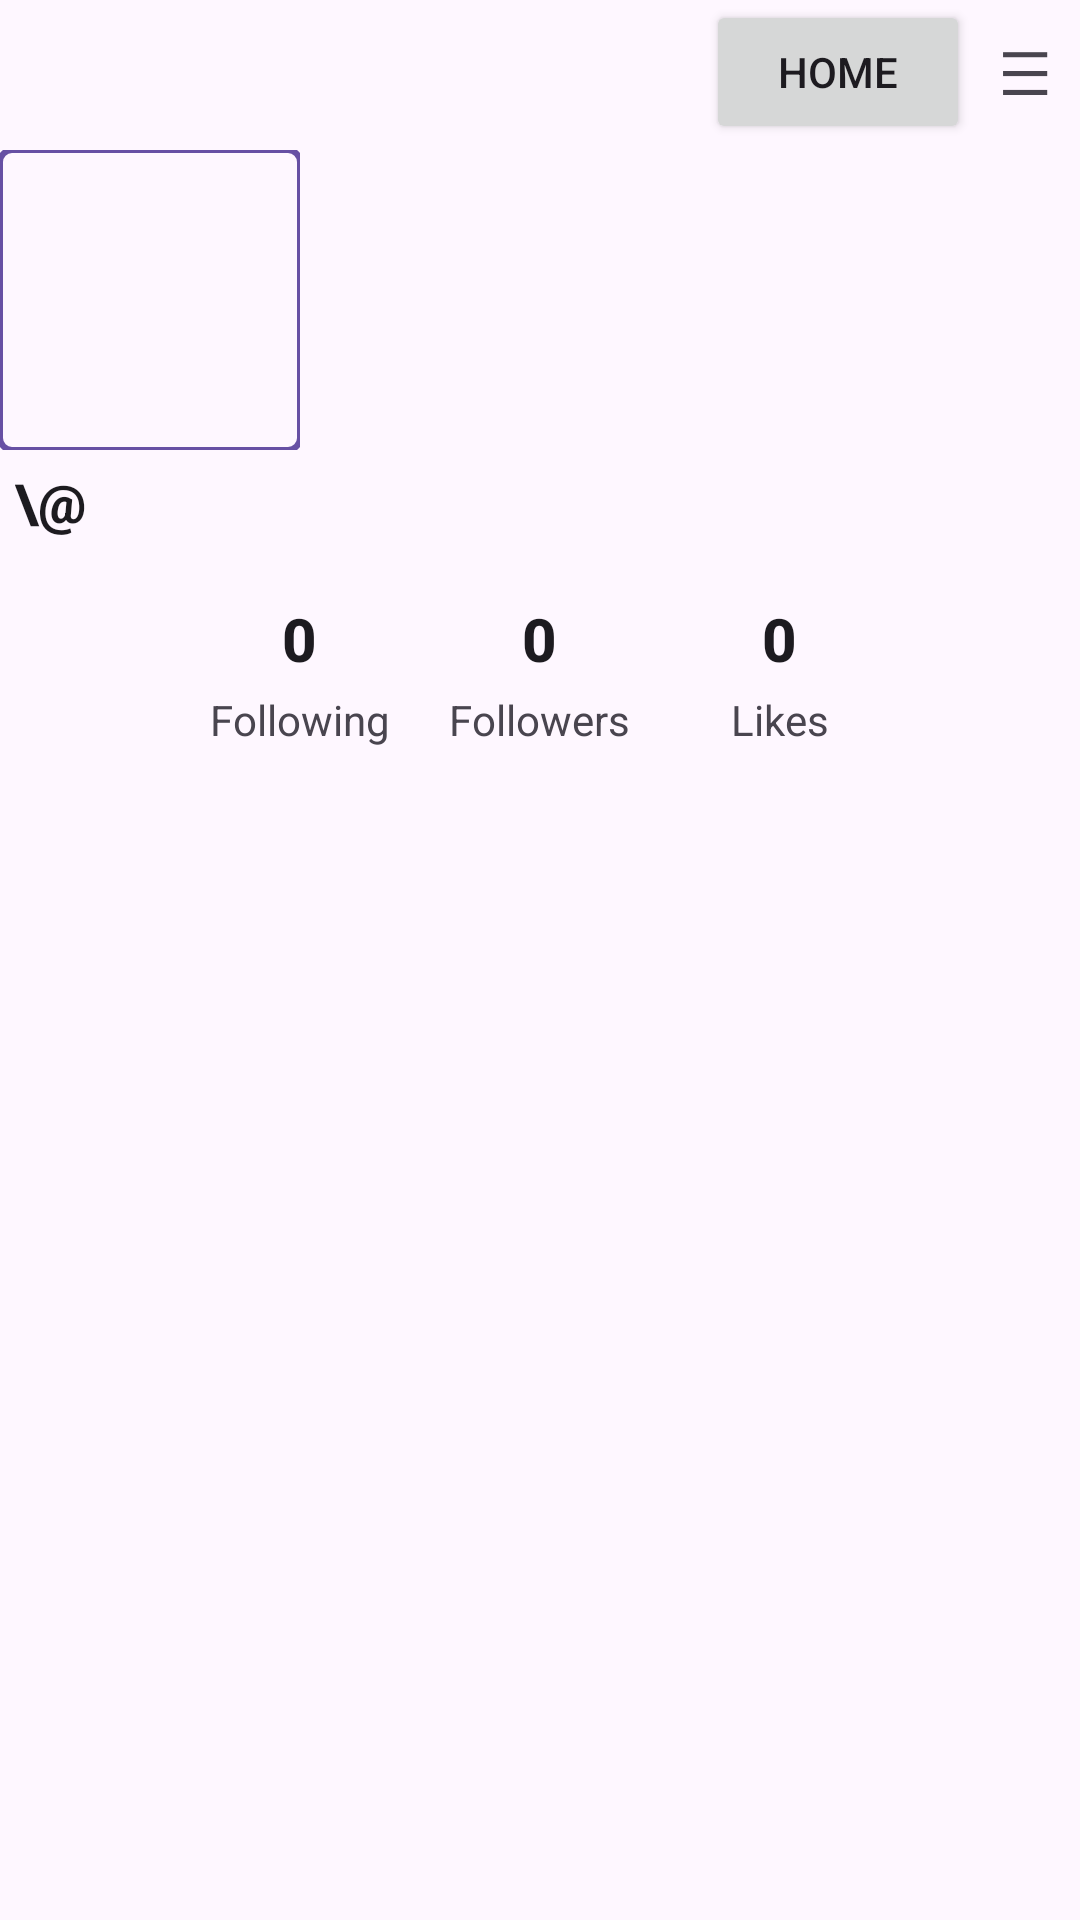

Android layout source for this screen:
<!-- AndroidManifest.xml: application theme Theme.TikTokCloneProject -->
<!-- res/layout/activity_follow.xml -->
<?xml version="1.0" encoding="utf-8"?>
<LinearLayout xmlns:android="http://schemas.android.com/apk/res/android"
    xmlns:app="http://schemas.android.com/apk/res-auto"
    xmlns:tools="http://schemas.android.com/tools"
    android:layout_width="match_parent"
    android:layout_height="match_parent"
    android:orientation="vertical"
    tools:context=".activity.ProfileActivity">
    <LinearLayout
        android:orientation="horizontal"
        android:id="@+id/top_menu_bar"
        android:layout_width="match_parent"
        android:layout_height="50dp"
        android:gravity="right"
        >

        <Button
            android:id="@+id/btn_temporary"
            android:layout_width="wrap_content"
            android:layout_height="wrap_content"
            android:layout_gravity="center_horizontal"
            android:text="Home"
            android:onClick="onClick">

        </Button>

        <com.google.android.material.textview.MaterialTextView
            android:id="@+id/text_menu"
            android:layout_width="wrap_content"
            android:layout_height="wrap_content"
            android:gravity="center"
            android:layout_margin="10dp"
            android:clickable="true"
            android:onClick="onClick"
            android:text="☰"
            android:textSize="20sp"
            android:textColor="?attr/colorOnSurfaceVariant"
            app:fontFamily="sans-serif-medium"
            app:layout_constraintStart_toStartOf="parent"
            app:layout_constraintTop_toTopOf="parent"/>

    </LinearLayout>

    <com.google.android.material.imageview.ShapeableImageView
        android:id="@+id/imvAvatarProfile"
        android:layout_width="100dp"
        android:layout_height="100dp"
        android:clickable="true"
        android:onClick="onClick"
        android:scaleType="centerCrop"
        android:backgroundTint="#AABBCC"
        app:strokeWidth="2dp"
        app:strokeColor="?attr/colorPrimary"
        app:shapeAppearanceOverlay="@style/ShapeAppearance.MaterialComponents.SmallComponent"
        app:layout_constraintStart_toStartOf="parent"
        app:layout_constraintEnd_toEndOf="parent"
        app:layout_constraintTop_toTopOf="parent"/>

    <com.google.android.material.textview.MaterialTextView
        android:id="@+id/txv_username"
        android:layout_width="wrap_content"
        android:layout_height="wrap_content"
        android:text="\@"
        android:textSize="18sp"
        android:textStyle="bold"
        android:textColor="?attr/colorOnBackground"
        app:fontFamily="sans-serif-medium"
        android:layout_margin="5dp"
        app:layout_constraintStart_toStartOf="parent"
        app:layout_constraintEnd_toEndOf="parent"
        app:layout_constraintTop_toBottomOf="@id/imvAvatarProfile"/>

    <LinearLayout
        android:id="@+id/info"
        android:layout_margin="15dp"
        android:layout_width="match_parent"
        android:layout_height="wrap_content"
        android:orientation="horizontal"
        android:gravity="center_horizontal">
        <LinearLayout
            android:layout_width="80dp"
            android:layout_height="wrap_content"
            android:orientation="vertical"
            android:gravity="center_horizontal">
            <com.google.android.material.textview.MaterialTextView
                android:id="@+id/text_following"
                android:layout_width="wrap_content"
                android:layout_height="wrap_content"
                android:text="0"
                android:textStyle="bold"
                android:textSize="20sp"
                android:textColor="?attr/colorOnBackground"
                app:fontFamily="sans-serif-medium"
                app:layout_constraintStart_toStartOf="parent"
                app:layout_constraintTop_toTopOf="parent"/>

            <com.google.android.material.textview.MaterialTextView
                android:layout_width="wrap_content"
                android:layout_height="wrap_content"
                android:text="Following"
                android:textSize="14sp"
                android:textColor="?attr/colorOnSurfaceVariant"
                app:fontFamily="sans-serif"
                app:layout_constraintTop_toBottomOf="@id/text_following"
                app:layout_constraintStart_toStartOf="@id/text_following"
                app:layout_constraintEnd_toEndOf="@id/text_following"
                android:layout_marginTop="4dp"/>


        </LinearLayout>
        <LinearLayout
            android:layout_width="80dp"
            android:layout_height="wrap_content"
            android:orientation="vertical"
            android:gravity="center_horizontal">
            <com.google.android.material.textview.MaterialTextView
                android:id="@+id/text_followers"
                android:layout_width="wrap_content"
                android:layout_height="wrap_content"
                android:text="0"
                android:textStyle="bold"
                android:textSize="20sp"
                android:textColor="?attr/colorOnBackground"
                app:fontFamily="sans-serif-medium"
                app:layout_constraintStart_toEndOf="@id/text_following"
                app:layout_constraintTop_toTopOf="@id/text_following"
                app:layout_constraintEnd_toStartOf="@id/text_likes"/>


            <com.google.android.material.textview.MaterialTextView
                android:layout_width="wrap_content"
                android:layout_height="wrap_content"
                android:text="Followers"
                android:textSize="14sp"
                android:textColor="?attr/colorOnSurfaceVariant"
                app:fontFamily="sans-serif"
                app:layout_constraintTop_toBottomOf="@id/text_followers"
                app:layout_constraintStart_toStartOf="@id/text_followers"
                app:layout_constraintEnd_toEndOf="@id/text_followers"
                android:layout_marginTop="4dp"/>

        </LinearLayout>
        <LinearLayout
            android:layout_width="80dp"
            android:layout_height="wrap_content"
            android:orientation="vertical"
            android:gravity="center_horizontal">
            <com.google.android.material.textview.MaterialTextView
                android:id="@+id/text_likes"
                android:layout_width="wrap_content"
                android:layout_height="wrap_content"
                android:text="0"
                android:textStyle="bold"
                android:textSize="20sp"
                android:textColor="?attr/colorOnBackground"
                app:fontFamily="sans-serif-medium"
                app:layout_constraintStart_toEndOf="@id/text_followers"
                app:layout_constraintTop_toTopOf="@id/text_followers"
                app:layout_constraintEnd_toEndOf="parent"/>

            <com.google.android.material.textview.MaterialTextView
                android:layout_width="wrap_content"
                android:layout_height="wrap_content"
                android:text="Likes"
                android:textSize="14sp"
                android:textColor="?attr/colorOnSurfaceVariant"
                app:fontFamily="sans-serif"
                app:layout_constraintTop_toBottomOf="@id/text_likes"
                app:layout_constraintStart_toStartOf="@id/text_likes"
                app:layout_constraintEnd_toEndOf="@id/text_likes"
                android:layout_marginTop="4dp"/>

        </LinearLayout>
    </LinearLayout>
    <com.google.android.material.button.MaterialButton
        android:id="@+id/button_follow"
        android:layout_width="200dp"
        android:layout_height="50dp"
        android:layout_gravity="center"
        android:text="Unfollow"
        android:textAllCaps="false"
        android:visibility="gone"/>


</LinearLayout>
<!-- resources referenced by this layout -->
<resources>
  <style name="Theme.TikTokCloneProject" parent="Theme.MaterialComponents.DayNight.DarkActionBar">
          
          <item name="colorPrimary">@color/tiktok_white</item>
          <item name="colorPrimaryVariant">@color/tiktok_grey</item>
          <item name="colorPrimaryDark">@color/black</item>
          <item name="colorOnPrimary">@color/tiktok_black</item>
          
          <item name="colorSecondary">@color/tiktok_red</item>
          <item name="colorSecondaryVariant">@color/tiktok_red</item>
          <item name="colorOnSecondary">@color/white</item>
          
          <item name="android:statusBarColor">@color/tiktok_black</item>
          <item name="android:navigationBarColor">@color/tiktok_black</item>
          
      </style>
  <color name="tiktok_white">#FFFFFF</color>
  <color name="tiktok_grey">#828282</color>
  <color name="black">#FF000000</color>
  <color name="tiktok_black">#000000</color>
  <color name="tiktok_red">#FF5722</color>
  <color name="white">#FFFFFFFF</color>
</resources>
